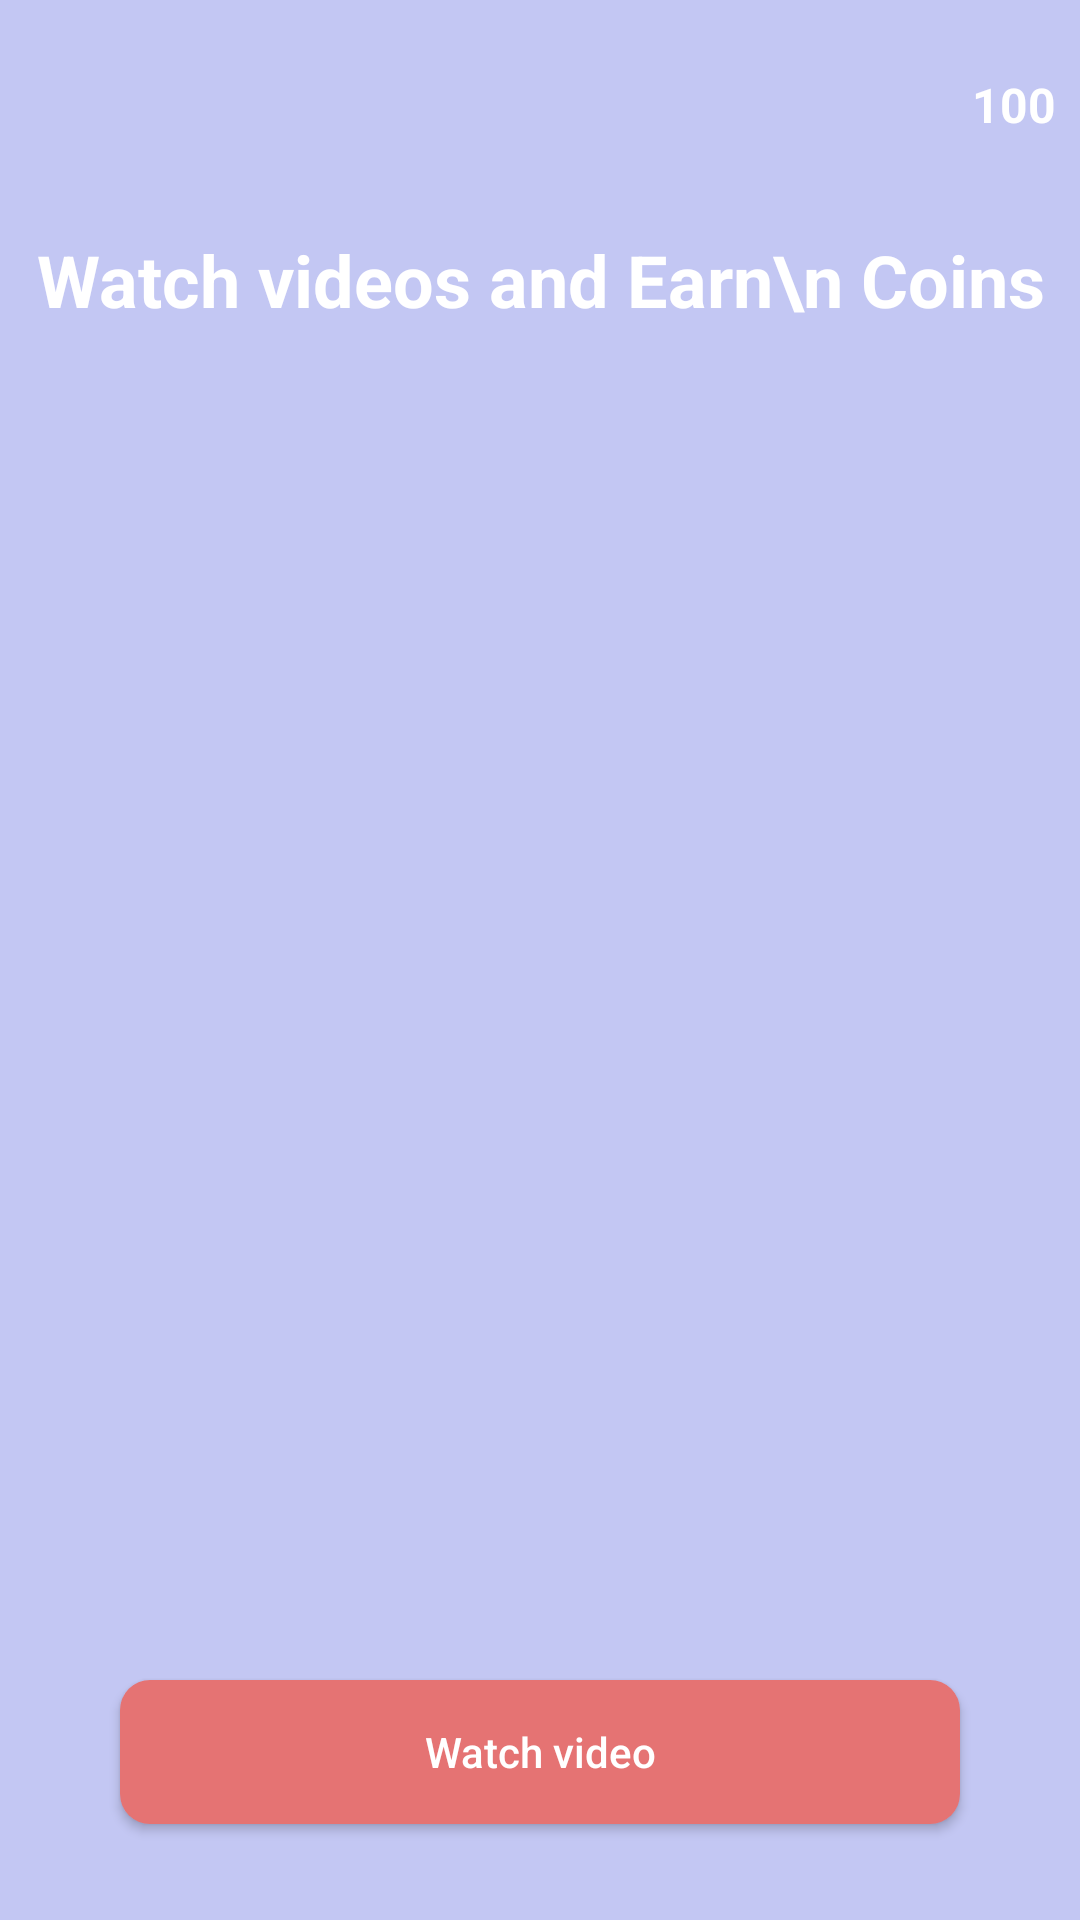

Here is an Android app screen rendered from its layout file. Give the layout XML and the strings, colors and styles it references.
<!-- AndroidManifest.xml: application theme Theme.Playquizearn -->
<!-- res/layout/activity_watch_video.xml -->
<?xml version="1.0" encoding="utf-8"?>
<androidx.constraintlayout.widget.ConstraintLayout xmlns:android="http://schemas.android.com/apk/res/android"
    xmlns:app="http://schemas.android.com/apk/res-auto"
    xmlns:tools="http://schemas.android.com/tools"
    android:layout_width="match_parent"
    android:layout_height="match_parent"
    android:background="@color/icecrem_w"
    tools:context=".Actvitys.WatchVideoActivity">


    <TextView
        android:id="@+id/textView2"
        android:layout_width="wrap_content"
        android:layout_height="wrap_content"
        android:layout_marginTop="32dp"
        android:gravity="center"
        android:text="Watch videos and Earn\n Coins"
        android:textColor="@color/white"
        android:textSize="24sp"
        android:textStyle="bold"
        app:layout_constraintEnd_toEndOf="parent"
        app:layout_constraintStart_toStartOf="parent"
        app:layout_constraintTop_toBottomOf="@+id/imageView31" />



    <androidx.appcompat.widget.AppCompatButton
        android:id="@+id/watchVideo"
        android:layout_width="0dp"
        android:layout_height="wrap_content"
        android:layout_marginStart="40dp"
        android:layout_marginEnd="40dp"
        android:layout_marginBottom="32dp"
        android:background="@drawable/redeem_btn"
        android:text="Watch video"
        android:textAllCaps="false"
        android:textColor="@color/white"
        app:layout_constraintBottom_toBottomOf="parent"
        app:layout_constraintEnd_toEndOf="parent"
        app:layout_constraintStart_toStartOf="parent" />

    <TextView
        android:id="@+id/coinTv"
        android:layout_width="wrap_content"
        android:layout_height="wrap_content"
        android:layout_marginTop="24dp"
        android:layout_marginEnd="8dp"
        android:text="100"
        android:textColor="@color/white"
        android:textSize="16sp"
        android:textStyle="bold"
        app:layout_constraintEnd_toEndOf="parent"
        app:layout_constraintTop_toTopOf="parent" />

    <ImageView
        android:id="@+id/imageView31"
        android:layout_width="20dp"
        android:layout_height="20dp"
        android:layout_marginEnd="3dp"
        app:layout_constraintBottom_toBottomOf="@+id/coinTv"
        app:layout_constraintEnd_toStartOf="@+id/coinTv"
        app:layout_constraintTop_toTopOf="@+id/coinTv"
        app:srcCompat="@drawable/coin" />




</androidx.constraintlayout.widget.ConstraintLayout>
<!-- resources referenced by this layout -->
<resources>
  <color name="icecrem_w">#C3C7F3</color>
  <color name="white">#FFFFFFFF</color>
  <!-- drawable redeem_btn (drawable) -->
  <?xml version="1.0" encoding="utf-8"?>
  <shape xmlns:android="http://schemas.android.com/apk/res/android">
  
      <solid
          android:color="#E57373"/>
  
      <corners
          android:radius="10dp"/>
  
  </shape>
  <style name="Theme.Playquizearn" parent="Base.Theme.Playquizearn" />
  <style name="Base.Theme.Playquizearn" parent="Theme.Material3.DayNight.NoActionBar">
          
          
  
  
  
      </style>
</resources>
